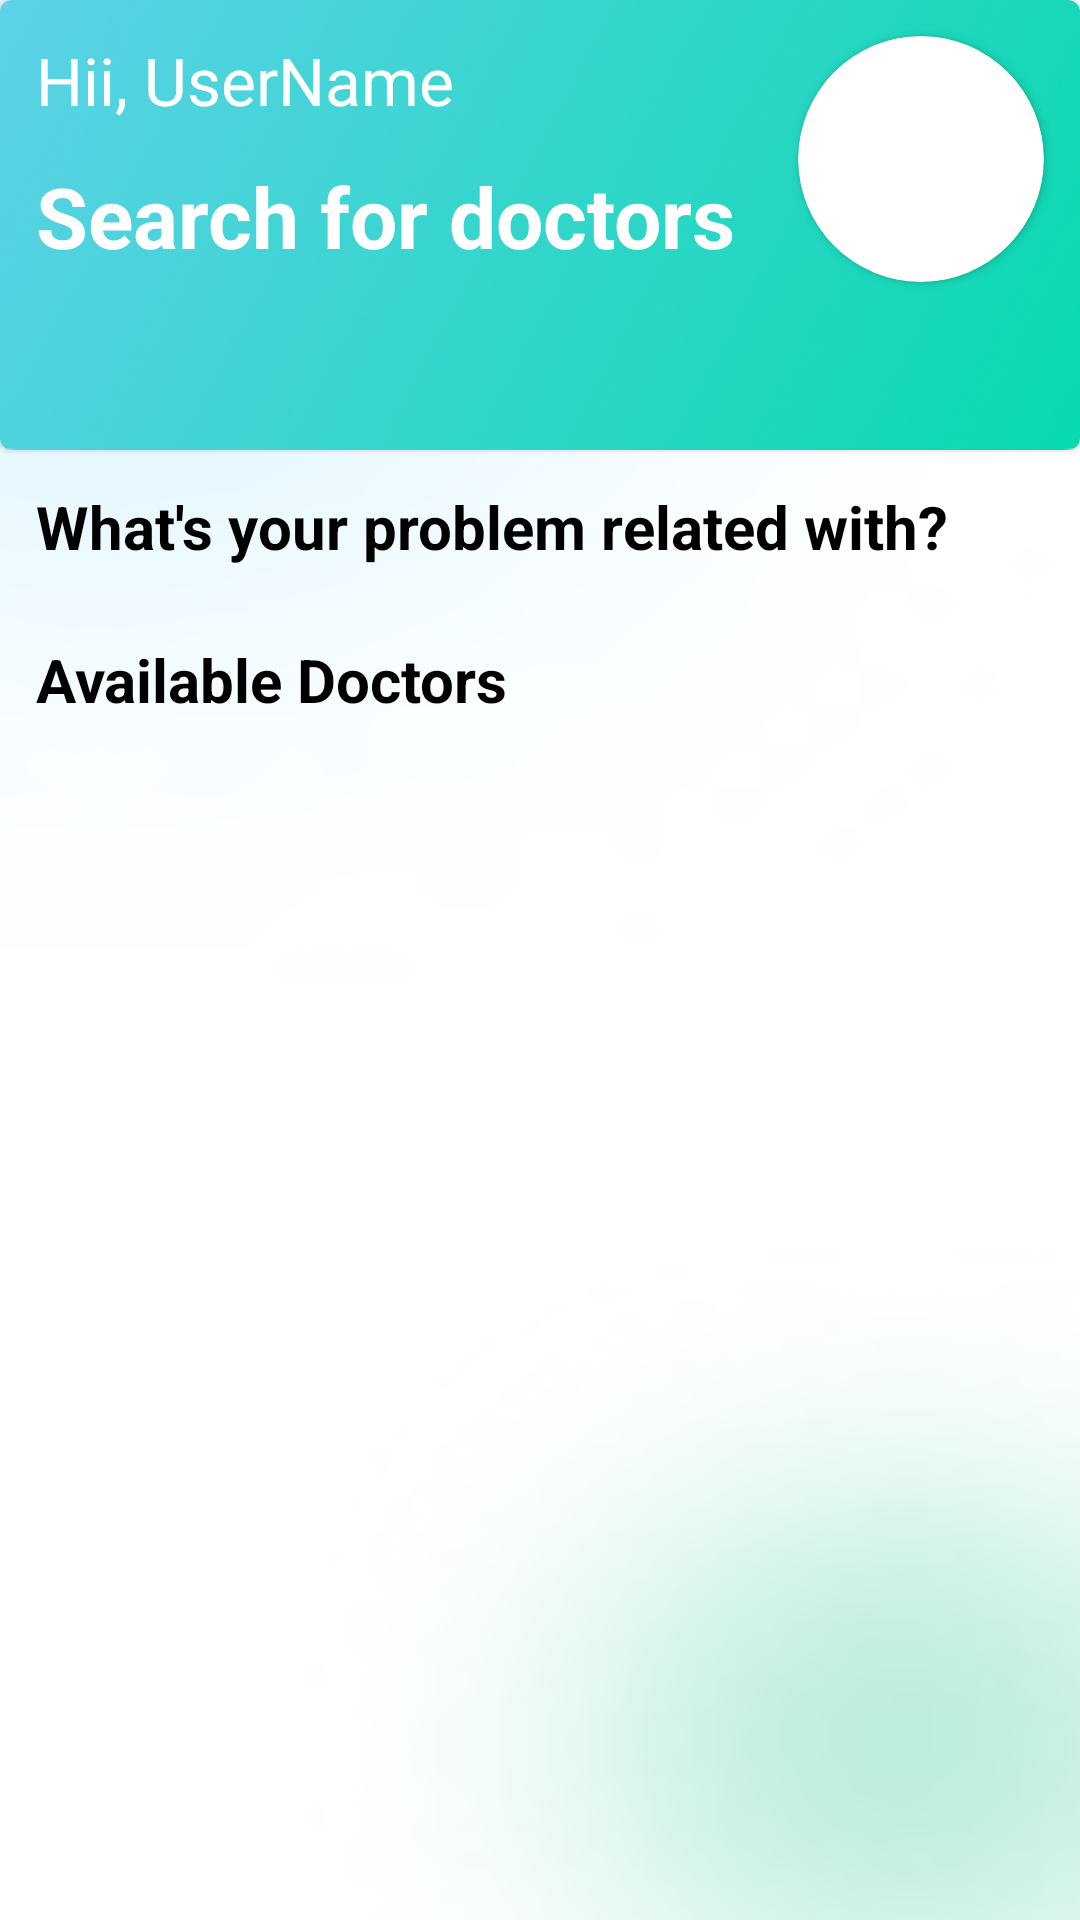

Produce the Android XML layout that renders to this screen, including the resource entries it uses.
<!-- AndroidManifest.xml: application theme Theme.VoidMain_Stratagem2k23 -->
<!-- res/layout/activity_main.xml -->
<?xml version="1.0" encoding="utf-8"?>
<androidx.constraintlayout.widget.ConstraintLayout
    xmlns:android="http://schemas.android.com/apk/res/android"
    xmlns:app="http://schemas.android.com/apk/res-auto"
    xmlns:tools="http://schemas.android.com/tools"
    android:layout_width="match_parent"
    android:layout_height="match_parent"
    tools:context=".MainActivity"
    android:background="@drawable/bg">

    <com.google.android.material.card.MaterialCardView
        android:id="@+id/topCardViewHomePage"
        android:layout_width="match_parent"
        android:layout_height="150dp"
        app:layout_constraintTop_toTopOf="parent">
        
        <ImageView
            android:layout_width="match_parent"
            android:layout_height="match_parent"
            android:src="@drawable/card_home"
            android:scaleType="centerCrop"/>

        <androidx.constraintlayout.widget.ConstraintLayout
            android:layout_width="match_parent"
            android:layout_height="match_parent">

            <TextView
                android:id="@+id/txtUserName"
                android:layout_width="wrap_content"
                android:layout_height="wrap_content"
                android:text="Hii, UserName"
                android:textColor="@color/white"
                android:textSize="22sp"
                android:layout_margin="12dp"
                app:layout_constraintTop_toTopOf="parent"
                app:layout_constraintStart_toStartOf="parent"
                android:textStyle="normal"/>

            <TextView
                android:layout_width="wrap_content"
                android:layout_height="wrap_content"
                android:text="Search for doctors"
                android:textColor="@color/white"
                android:textSize="28sp"
                android:textStyle="bold"
                app:layout_constraintTop_toBottomOf="@+id/txtUserName"
                android:layout_margin="12dp"
                app:layout_constraintStart_toStartOf="parent"/>
            
            <androidx.cardview.widget.CardView
                android:layout_width="82dp"
                android:layout_height="82dp"
                app:cardCornerRadius="82dp"
                android:layout_margin="12dp"
                app:layout_constraintTop_toTopOf="parent"
                app:layout_constraintEnd_toEndOf="parent">

                <ImageView
                    android:layout_width="match_parent"
                    android:layout_height="match_parent"
                    android:src="@drawable/ic_launcher_foreground"/>

            </androidx.cardview.widget.CardView>
        </androidx.constraintlayout.widget.ConstraintLayout>

    </com.google.android.material.card.MaterialCardView>

    <com.google.android.material.textfield.TextInputLayout
        style="@style/Widget.MaterialComponents.TextInputLayout.FilledBox"
        android:layout_width="match_parent"
        android:layout_height="wrap_content"
        android:layout_margin="32dp"
        app:layout_constraintTop_toTopOf="parent"
        android:layout_marginTop="180dp"
        app:layout_constraintStart_toStartOf="parent"
        app:layout_constraintEnd_toEndOf="parent"
        app:layout_constraintBottom_toBottomOf="@+id/topCardViewHomePage"
        android:hint="Search for doctors"
        app:boxBackgroundColor="@color/white"
        app:hintTextColor="@color/black"
        app:boxCornerRadiusTopStart="20dp"
        app:boxCornerRadiusTopEnd="20dp"
        app:boxCornerRadiusBottomEnd="20dp"
        app:boxCornerRadiusBottomStart="20dp"
        android:visibility="visible">

        <com.google.android.material.textfield.TextInputEditText
            android:layout_width="match_parent"
            android:layout_height="wrap_content"
            android:inputType="text"/>

    </com.google.android.material.textfield.TextInputLayout>
    
    <TextView
        android:id="@+id/txtProblem"
        android:layout_width="wrap_content"
        android:layout_height="wrap_content"
        android:text="What's your problem related with?"
        android:textColor="@color/black"
        android:textSize="20sp"
        android:textStyle="bold"
        android:layout_margin="12dp"
        app:layout_constraintStart_toStartOf="parent"
        app:layout_constraintTop_toBottomOf="@+id/topCardViewHomePage"/>

    <androidx.recyclerview.widget.RecyclerView
        android:id="@+id/recyclerViewProblems"
        android:layout_width="match_parent"
        android:layout_height="wrap_content"
        app:layout_constraintTop_toBottomOf="@+id/txtProblem"
        android:layout_margin="12dp"/>

    <TextView
        android:id="@+id/txtAvailableDoctors"
        android:layout_width="wrap_content"
        android:layout_height="wrap_content"
        android:text="Available Doctors"
        android:textColor="@color/black"
        android:textSize="20sp"
        android:textStyle="bold"
        android:layout_margin="12dp"
        app:layout_constraintStart_toStartOf="parent"
        app:layout_constraintTop_toBottomOf="@+id/recyclerViewProblems"/>

    <androidx.recyclerview.widget.RecyclerView
        android:id="@+id/recyclerViewAvailableDoctors"
        android:layout_width="match_parent"
        android:layout_height="200dp"
        app:layout_constraintTop_toBottomOf="@+id/txtAvailableDoctors"
        android:layout_margin="12dp"/>

</androidx.constraintlayout.widget.ConstraintLayout>
<!-- resources referenced by this layout -->
<resources>
  <color name="black">#FF000000</color>
  <color name="white">#FFFFFFFF</color>
  <!-- drawable bg: png bitmap (drawable-v24, 47455 bytes) -->
  <!-- drawable card_home: png bitmap (drawable-v24, 199139 bytes) -->
  <style name="Theme.VoidMain_Stratagem2k23" parent="Theme.MaterialComponents.DayNight.NoActionBar">
          
          <item name="colorPrimary">@color/purple_500</item>
          <item name="colorPrimaryVariant">@color/purple_700</item>
          <item name="colorOnPrimary">@color/white</item>
          
          <item name="colorSecondary">@color/teal_200</item>
          <item name="colorSecondaryVariant">@color/teal_700</item>
          <item name="colorOnSecondary">@color/black</item>
          
          <item name="android:statusBarColor">@color/teal_200</item>
          
      </style>
  <color name="purple_500">#FF6200EE</color>
  <color name="purple_700">#FF3700B3</color>
  <color name="teal_200">#FF03DAC5</color>
  <color name="teal_700">#FF018786</color>
</resources>
